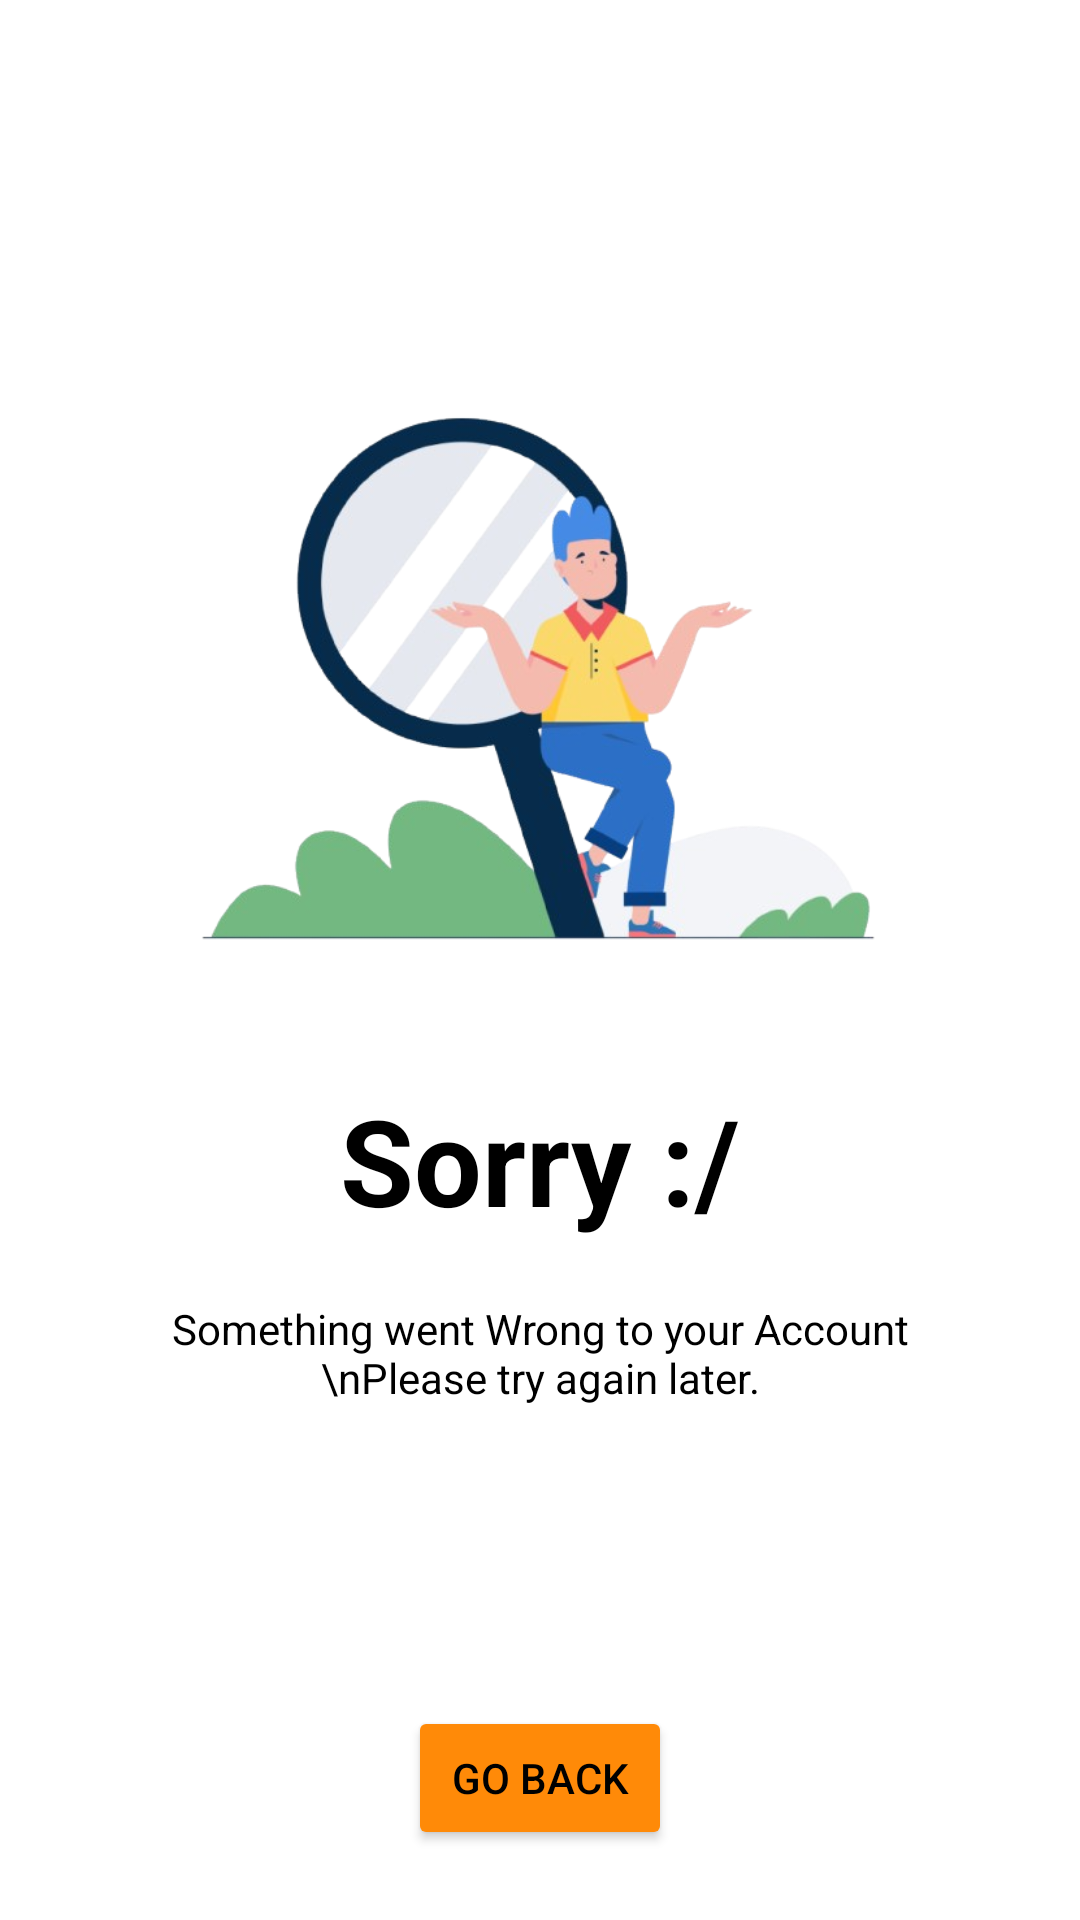

Write the Android layout XML for this screen, with the resource values it uses.
<!-- AndroidManifest.xml: application theme Theme.GuestureGuide -->
<!-- res/layout/activity_failed_screen.xml -->
<?xml version="1.0" encoding="utf-8"?>
<androidx.constraintlayout.widget.ConstraintLayout
    xmlns:android="http://schemas.android.com/apk/res/android"
    xmlns:app="http://schemas.android.com/apk/res-auto"
    xmlns:tools="http://schemas.android.com/tools"
    android:layout_width="match_parent"
    android:layout_height="match_parent"
    tools:context=".WaitingScreen">


    <ImageView
        android:id="@+id/imageView"
        android:layout_width="250dp"
        android:layout_height="250dp"
        android:layout_marginTop="100dp"
        app:layout_constraintEnd_toEndOf="parent"
        app:layout_constraintStart_toStartOf="parent"
        app:layout_constraintTop_toTopOf="parent"
        app:srcCompat="@drawable/wentwrong" />

    <TextView
        android:id="@+id/textView"
        android:layout_width="wrap_content"
        android:layout_height="wrap_content"
        android:layout_marginTop="10dp"
        android:text="Sorry :/"
        app:layout_constraintEnd_toEndOf="parent"
        app:layout_constraintStart_toStartOf="parent"
        android:textSize="40sp"
        android:textColor="@color/black"
        android:textStyle="bold"
        android:gravity="center"
        app:layout_constraintTop_toBottomOf="@+id/imageView" />

    <TextView
        android:id="@+id/textView2"
        android:layout_width="300dp"
        android:layout_height="wrap_content"
        android:layout_margin="20dp"
        android:gravity="center"
        android:text="Something went Wrong to your Account \nPlease try again later."
        android:textColor="@color/black"
        app:layout_constraintEnd_toEndOf="parent"
        app:layout_constraintStart_toStartOf="parent"
        app:layout_constraintTop_toBottomOf="@+id/textView" />

    <Button
        android:id="@+id/failed_go_back"
        android:layout_width="wrap_content"
        android:layout_height="wrap_content"
        android:layout_marginTop="100dp"
        android:backgroundTint="#FF8A08"
        android:text="Go Back"
        app:layout_constraintEnd_toEndOf="parent"
        app:layout_constraintStart_toStartOf="parent"
        app:layout_constraintTop_toBottomOf="@+id/textView2" />


</androidx.constraintlayout.widget.ConstraintLayout>
<!-- resources referenced by this layout -->
<resources>
  <color name="black">#000000</color>
  <!-- drawable wentwrong: png bitmap (drawable, 135971 bytes) -->
  <style name="Theme.GuestureGuide" parent="Base.Theme.GuestureGuide" />
  <style name="Base.Theme.GuestureGuide" parent="Theme.MaterialComponents.DayNight.NoActionBar">
          
          <item name="colorPrimary">@color/colorPrimary</item>
          <item name="colorPrimaryDark">@color/colorPrimaryDark</item>
          <item name="colorAccent">@color/colorPrimary</item>
          <item name="colorControlNormal">@color/colorPrimary</item>
          <item name="colorControlActivated">@color/black</item>
          <item name="colorControlHighlight">@color/colorPrimary</item>
          <item name="colorButtonNormal">@color/colorPrimary</item>
          <item name="android:textColor">@color/black</item> 
      </style>
  <color name="colorPrimary">#0C2D57</color>
  <color name="colorPrimaryDark">#3700B3</color>
</resources>
